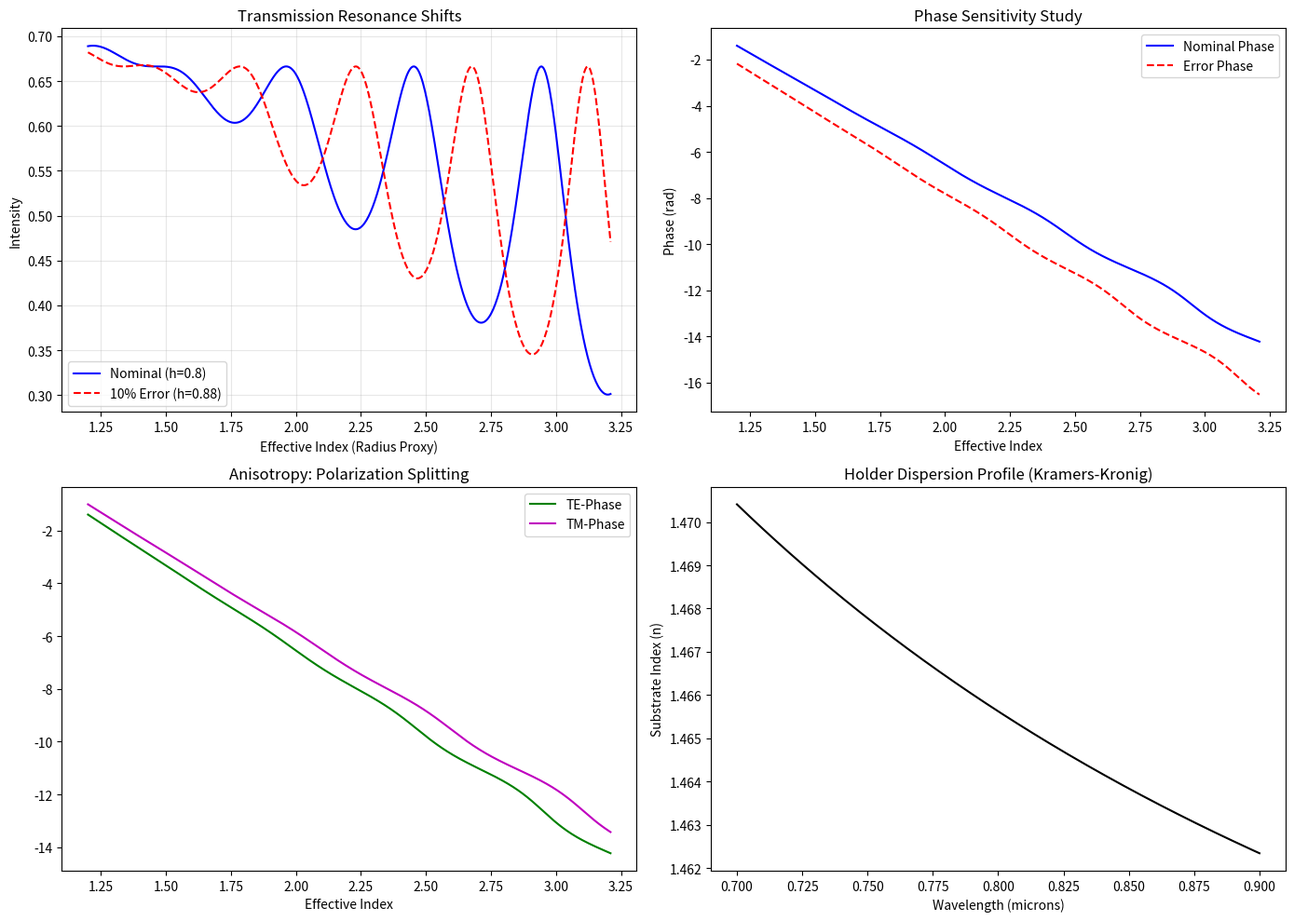
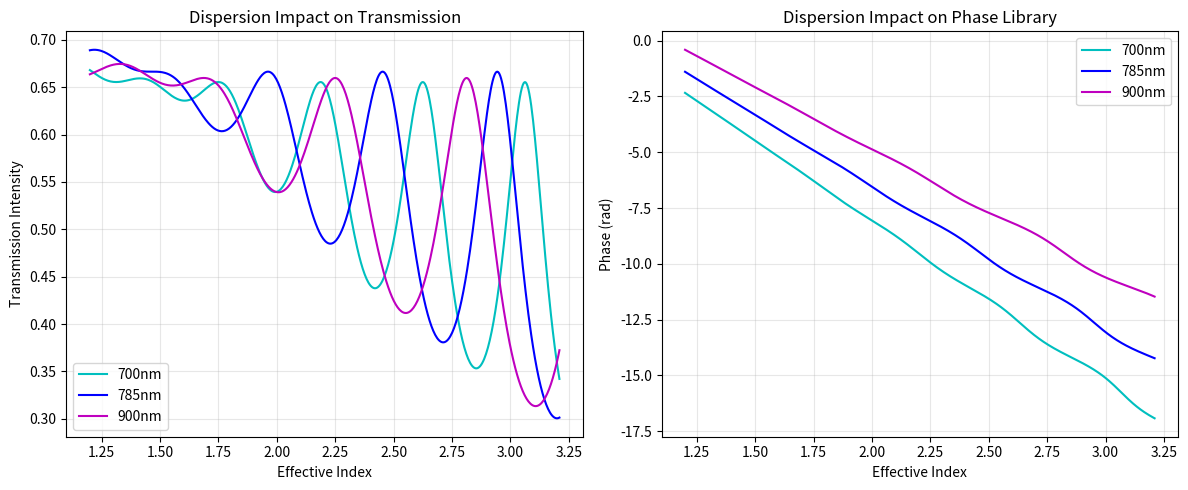
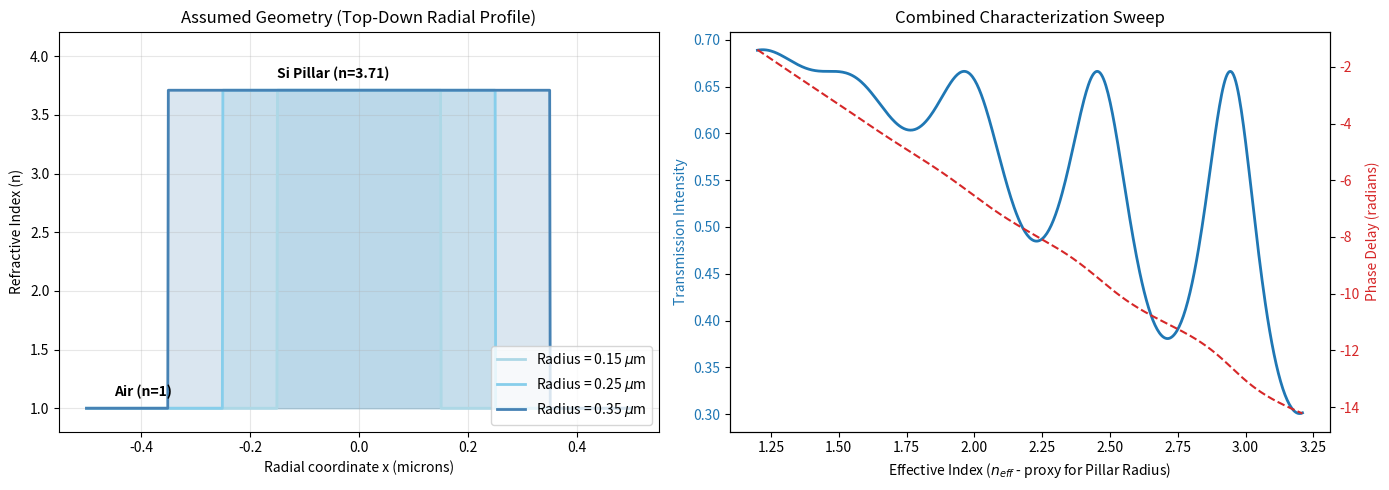

Generate these figures, in order, with matplotlib:
import numpy as np
import matplotlib.pyplot as plt

def get_meta_atom_results(wavelength, h, n_core, n_sub, pol='TE'):
    """
    Computes T and Phase using your original TMM logic structure.
    Adjusted for Polarization and 785nm NIR parameters.
    """
    
    """Computes T and Phase using TMM logic"""
    k0 = 2 * np.pi / wavelength
    eta0 = 376.73
    Y0, Yc, Ys = 1.0/eta0, n_core/eta0, n_sub/eta0
    
    # Matching matrices D 
    D01 = 0.5 * np.array([[1 + Yc/Y0, 1 - Yc/Y0], [1 - Yc/Y0, 1 + Yc/Y0]])
    D1s = 0.5 * np.array([[1 + Ys/Yc, 1 - Ys/Yc], [1 - Ys/Yc, 1 + Ys/Yc]])
    
    # Propagation matrix P through height h
    phi = n_core * k0 * h
    P1 = np.array([[np.exp(1j * phi), 0], [0, np.exp(-1j * phi)]])
    
    # System Matrix M
    M = D01 @ P1 @ D1s
    
    # Transmission amplitude t = 1/M11 
    t = 1.0 / M[0, 0]
    return np.abs(t)**2, np.angle(t)

# --- Configuration for 785nm Laser ---
wl_design = 0.785  # microns
n_Si_785 = 3.71    # Silicon at 785nm
n_glass = 1.45     # Holder substrate
h_nominal = 0.8    # microns
h_error = h_nominal * 1.10  # 10% fabrication error study

# Range of effective indices representing varying meta-atom radii
n_eff_sweep = np.linspace(1.2, n_Si_785 - 0.5, 500)

# --- Calculations ---
T_nom, P_nom = [], []
T_err, P_err = [], []
T_tm, P_tm = [] , [] # For Anisotropy Study

for neff in n_eff_sweep:
    # 1. Nominal Study (TE/Standard)
    tn, pn = get_meta_atom_results(wl_design, h_nominal, neff, n_glass, 'TE')
    T_nom.append(tn); P_nom.append(pn)
    
    # 2. 10% Height Sensitivity Study
    te, pe = get_meta_atom_results(wl_design, h_error, neff, n_glass, 'TE')
    T_err.append(te); P_err.append(pe)
    
    # 3. Anisotropy Study (TM/p-pol)
    # Assumes meta-atom is non-cylindrical, providing a shifted effective index
    ttm, ptm = get_meta_atom_results(wl_design, h_nominal, neff * 0.95, n_glass, 'TM')
    T_tm.append(ttm); P_tm.append(ptm)

# --- Holder Spectral Dispersion (Kramers-Kronig logic) ---
# Modeling index shift over a broadband 700nm-900nm range
broadband_wl = np.linspace(0.700, 0.900, 200)
n_holder = 1.45 + (0.01 / broadband_wl**2) # Simplified dispersion formula

# --- 4. Dispersion Impact on Characterization Sweep ---
P_700, P_900 = [], []
T_700, T_900 = [], []
wl_700 = 0.700
n_sub_700 = 1.45 + (0.01 / wl_700**2)
wl_900 = 0.900
n_sub_900 = 1.45 + (0.01 / wl_900**2)

for neff in n_eff_sweep:
    t700, p700 = get_meta_atom_results(wl_700, h_nominal, neff, n_sub_700, 'TE')
    t900, p900 = get_meta_atom_results(wl_900, h_nominal, neff, n_sub_900, 'TE')
    P_700.append(p700)
    P_900.append(p900)
    T_700.append(t700)
    T_900.append(t900)

# --- Plotting ---
# Original Figure
fig, axs = plt.subplots(2, 2, figsize=(14, 10))

# Plot 1: Transmission Comparison (Sensitivity & Anisotropy)
axs[0, 0].plot(n_eff_sweep, T_nom, 'b', label='Nominal (h=0.8)')
axs[0, 0].plot(n_eff_sweep, T_err, 'r--', label='10% Error (h=0.88)')
axs[0, 0].set_title("Transmission Resonance Shifts")
axs[0, 0].set_xlabel("Effective Index (Radius Proxy)")
axs[0, 0].set_ylabel("Intensity")
axs[0, 0].legend()
axs[0, 0].grid(True, alpha=0.3)

# Plot 2: Phase Comparison
axs[0, 1].plot(n_eff_sweep, np.unwrap(P_nom), 'b', label='Nominal Phase')
axs[0, 1].plot(n_eff_sweep, np.unwrap(P_err), 'r--', label='Error Phase')
axs[0, 1].set_title("Phase Sensitivity Study")
axs[0, 1].set_xlabel("Effective Index")
axs[0, 1].set_ylabel("Phase (rad)")
axs[0, 1].legend()

# Plot 3: Anisotropy Study (Polarization Phase Difference)
axs[1, 0].plot(n_eff_sweep, np.unwrap(P_nom), 'g', label='TE-Phase')
axs[1, 0].plot(n_eff_sweep, np.unwrap(P_tm), 'm', label='TM-Phase')
axs[1, 0].set_title("Anisotropy: Polarization Splitting")
axs[1, 0].set_xlabel("Effective Index")
axs[1, 0].legend()

# Plot 4: Holder Dispersion (Imaging Impact)
axs[1, 1].plot(broadband_wl, n_holder, 'k')
axs[1, 1].set_title("Holder Dispersion Profile (Kramers-Kronig)")
axs[1, 1].set_xlabel("Wavelength (microns)")
axs[1, 1].set_ylabel("Substrate Index (n)")

plt.tight_layout()

# --- New Separate Figure for Dispersion Impact ---
fig2, (ax_t, ax_p) = plt.subplots(1, 2, figsize=(12, 5))

# Transmission with Dispersion
ax_t.plot(n_eff_sweep, T_700, 'c', label='700nm')
ax_t.plot(n_eff_sweep, T_nom, 'b', label='785nm')
ax_t.plot(n_eff_sweep, T_900, 'm', label='900nm')
ax_t.set_title("Dispersion Impact on Transmission")
ax_t.set_xlabel("Effective Index")
ax_t.set_ylabel("Transmission Intensity")
ax_t.legend()
ax_t.grid(True, alpha=0.3)

# Phase with Dispersion
ax_p.plot(n_eff_sweep, np.unwrap(P_700), 'c', label='700nm')
ax_p.plot(n_eff_sweep, np.unwrap(P_nom), 'b', label='785nm')
ax_p.plot(n_eff_sweep, np.unwrap(P_900), 'm', label='900nm')
ax_p.set_title("Dispersion Impact on Phase Library")
ax_p.set_xlabel("Effective Index")
ax_p.set_ylabel("Phase (rad)")
ax_p.legend()
ax_p.grid(True, alpha=0.3)

plt.tight_layout()

# --- Combined Phase and Transmission Sweep (Radius Proxy) ---
fig3 = plt.figure(figsize=(14, 5))

# Plot 1: Geometry (Top-Down Radial Profile)
ax_geo = fig3.add_subplot(1, 2, 1)
x = np.linspace(-0.5, 0.5, 1000)
sample_radii = [0.15, 0.25, 0.35]
colors = ['lightblue', 'skyblue', 'steelblue']
for r, c in zip(sample_radii, colors):
    n_profile_x = np.piecewise(x, [np.abs(x) <= r, np.abs(x) > r], [n_Si_785, 1.0])
    ax_geo.plot(x, n_profile_x, color=c, lw=2, label=f'Radius = {r} $\mu$m')
    ax_geo.fill_between(x, 1.0, n_profile_x, color=c, alpha=0.2)

ax_geo.set_title("Assumed Geometry (Top-Down Radial Profile)")
ax_geo.set_xlabel("Radial coordinate x (microns)")
ax_geo.set_ylabel("Refractive Index (n)")
ax_geo.set_ylim(0.8, n_Si_785 + 0.5)
ax_geo.annotate('Air (n=1)', xy=(-0.45, 1.1), fontweight='bold')
ax_geo.annotate(f'Si Pillar (n={n_Si_785})', xy=(-0.15, n_Si_785 + 0.1), fontweight='bold')
ax_geo.legend(loc='lower right')
ax_geo.grid(True, alpha=0.3)

# Plot 2: Combined Sweep
ax_res = fig3.add_subplot(1, 2, 2)
color1 = 'tab:blue'
ax_res.plot(n_eff_sweep, T_nom, color=color1, lw=2, label='Transmission')
ax_res.set_xlabel('Effective Index ($n_{eff}$ - proxy for Pillar Radius)')
ax_res.set_ylabel('Transmission Intensity', color=color1)
ax_res.tick_params(axis='y', labelcolor=color1)

ax_ph = ax_res.twinx()
color2 = 'tab:red'
ax_ph.plot(n_eff_sweep, np.unwrap(P_nom), color=color2, ls='--', label='Phase')
ax_ph.set_ylabel('Phase Delay (radians)', color=color2)
ax_ph.tick_params(axis='y', labelcolor=color2)
ax_res.set_title("Combined Characterization Sweep")

fig3.tight_layout()

plt.show()
